Run: headless pygame with SDL's dummy video driver; simulated clock (each Clock.tick advances the game by its frame time, no real sleeping); random seed 0; keys injected as events and as key.get_pressed() state; no mouse input.
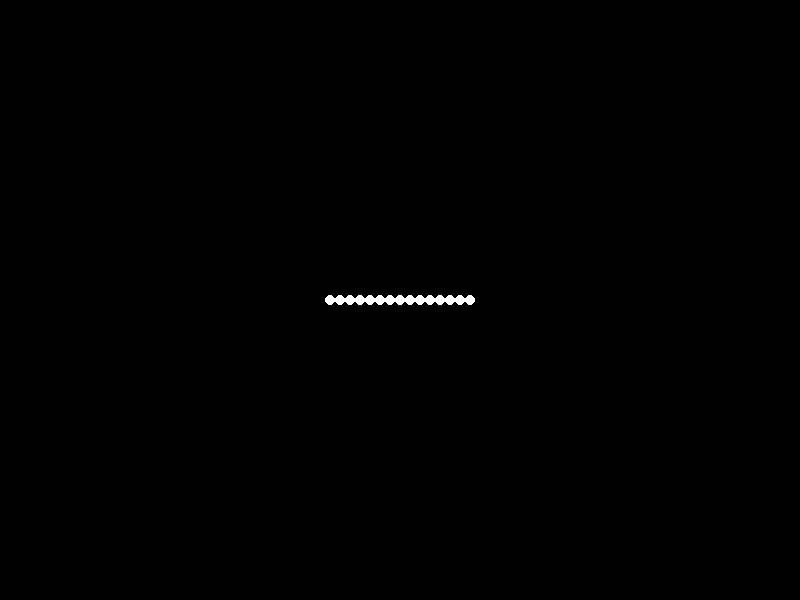
Frame 1 of 4 · flips 1–60 · no input
Frame 2 of 4 · flips 61–180 · tapped SPACE, RETURN · held RIGHT (→), D · screen unchanged from frame 1, image omitted
Frame 3 of 4 · flips 181–300 · held DOWN (↓), S · screen unchanged from frame 2, image omitted
Frame 4 of 4 · flips 301–420 · held LEFT (←), A, UP (↑), W · screen unchanged from frame 3, image omitted

The pygame program that drew these frames:


import pygame
import math

# Initialize Pygame
pygame.init()

# Screen dimensions
width, height = 800, 600
screen = pygame.display.set_mode((width, height))
pygame.display.set_caption("Sad Woman Jumping Forward")

# Colors
BLACK = (0, 0, 0)
WHITE = (255, 255, 255)

# Point light properties
num_lights = 15
lights = []

# Initial positions and velocities for the lights
for i in range(num_lights):
    x = width // 2 + (i - num_lights // 2) * 10
    y = height // 2
    vx = 0
    vy = 0
    lights.append({'x': x, 'y': y, 'vx': vx, 'vy': vy})

# Gravity and jump force
gravity = 0.5
jump_force = -15

# Animation loop
clock = pygame.time.Clock()
running = True
jumping = False
jump_start_time = None

while running:
    for event in pygame.event.get():
        if event.type == pygame.QUIT:
            running = False

    # Handle jumping logic
    keys = pygame.key.get_pressed()
    if keys[pygame.K_SPACE] and not jumping:
        jumping = True
        jump_start_time = pygame.time.get_ticks()

    if jumping:
        elapsed_time = (pygame.time.get_ticks() - jump_start_time) / 1000.0
        for light in lights:
            light['vy'] = jump_force + gravity * elapsed_time
            light['y'] += light['vy']

        # Check if the jump has ended
        if all(light['vy'] >= 0 for light in lights):
            jumping = False
            for light in lights:
                light['vy'] = 0

    # Update light positions
    for light in lights:
        light['x'] += light['vx']

    # Clear screen
    screen.fill(BLACK)

    # Draw point lights
    for light in lights:
        pygame.draw.circle(screen, WHITE, (int(light['x']), int(light['y'])), 5)

    # Update display
    pygame.display.flip()

    # Cap the frame rate
    clock.tick(60)

# Quit Pygame
pygame.quit()
